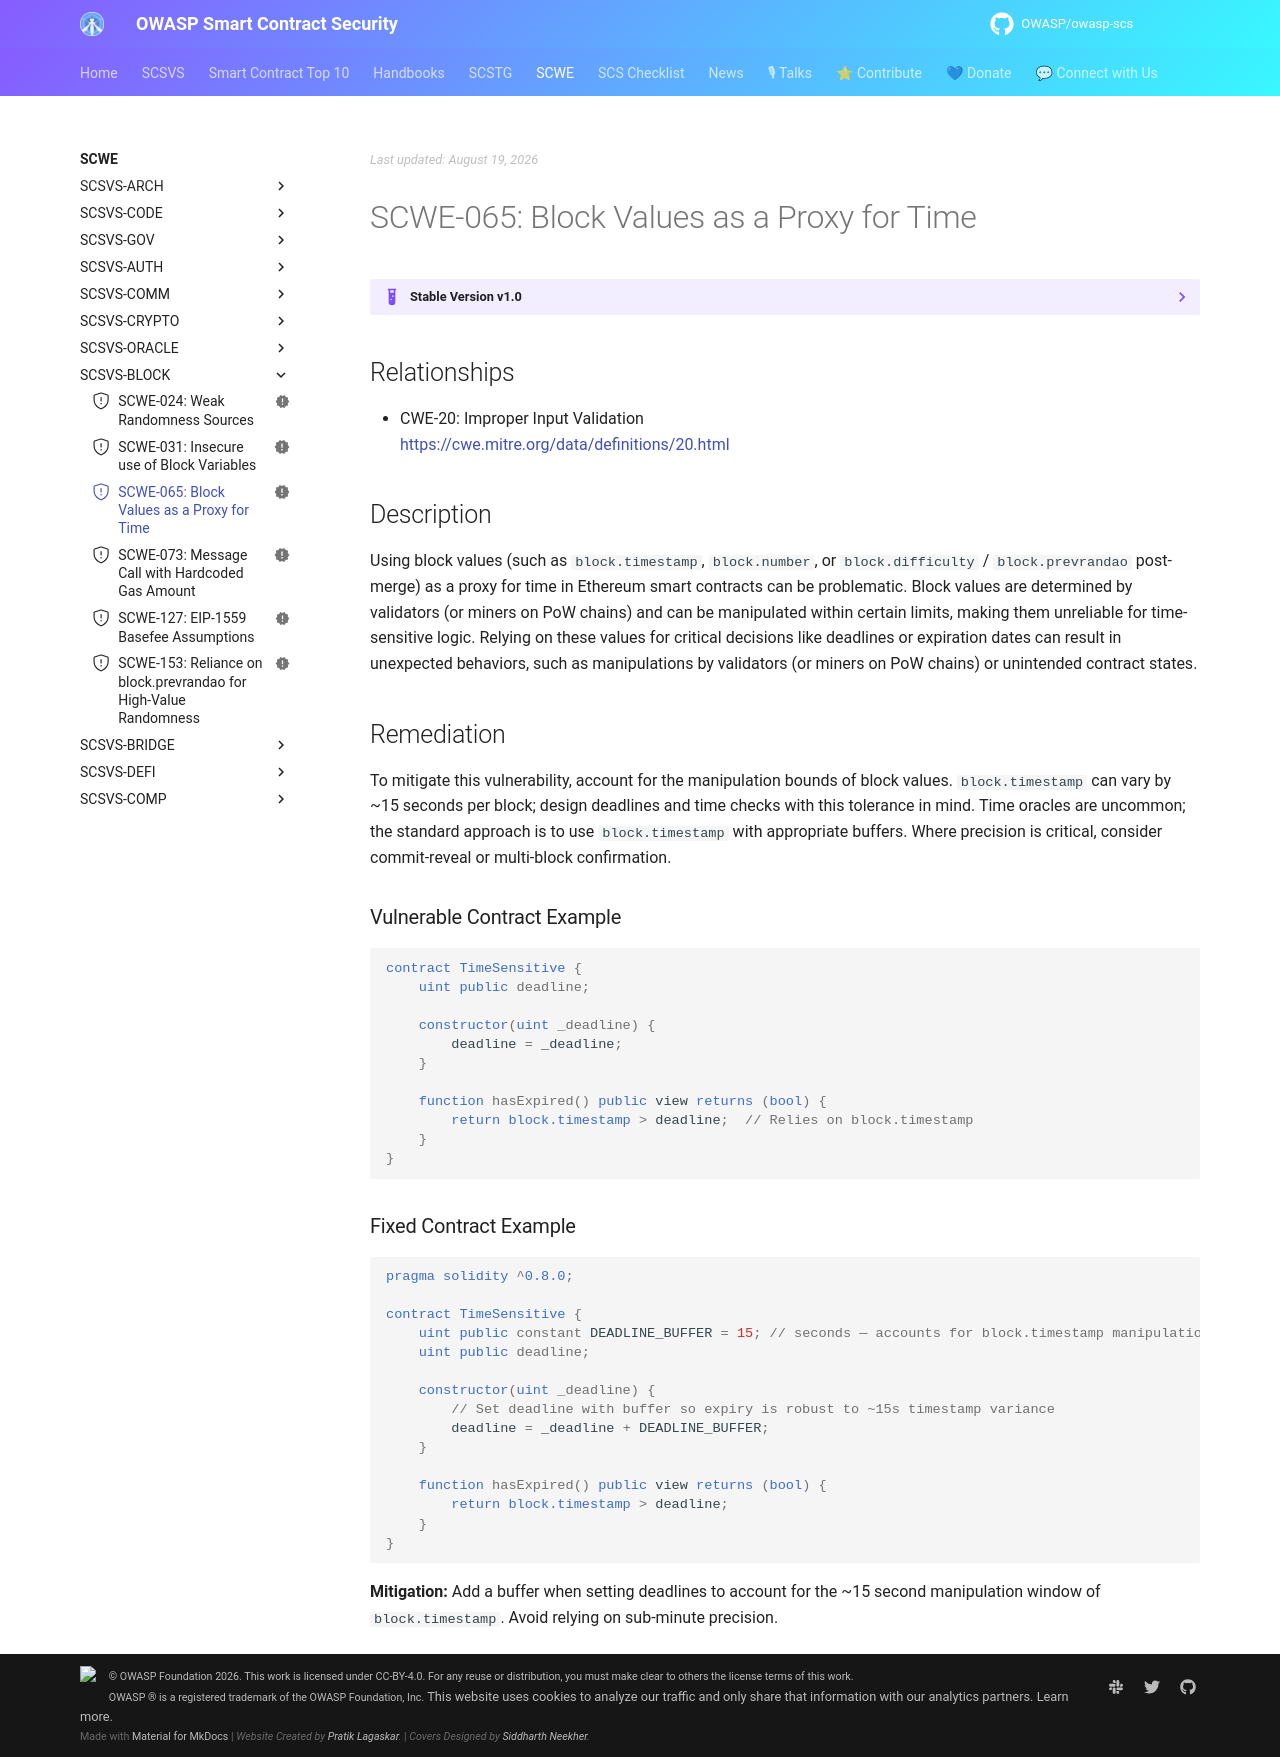

repository: OWASP/owasp-scs · page: SCWE/SCSVS-BLOCK/SCWE-065/index.html · generator: mkdocs

---
title: Block Values as a Proxy for Time
id: SCWE-065
alias: block-values-as-proxy-for-time
platform: []
profiles: [L1]
mappings:
  scsvs-cg: [SCSVS-BLOCK]
  scsvs-scg: [SCSVS-BLOCK-2]
  cwe: [20]
status: new
---

## Relationships  
- CWE-20: Improper Input Validation  
  [https://cwe.mitre.org/data/definitions/20.html](https://cwe.mitre.org/data/definitions/20.html)  

## Description
Using block values (such as `block.timestamp`, `block.number`, or `block.difficulty` / `block.prevrandao` post-merge) as a proxy for time in Ethereum smart contracts can be problematic. Block values are determined by validators (or miners on PoW chains) and can be manipulated within certain limits, making them unreliable for time-sensitive logic. Relying on these values for critical decisions like deadlines or expiration dates can result in unexpected behaviors, such as manipulations by validators (or miners on PoW chains) or unintended contract states.

## Remediation
To mitigate this vulnerability, account for the manipulation bounds of block values. `block.timestamp` can vary by ~15 seconds per block; design deadlines and time checks with this tolerance in mind. Time oracles are uncommon; the standard approach is to use `block.timestamp` with appropriate buffers. Where precision is critical, consider commit-reveal or multi-block confirmation.

### Vulnerable Contract Example
```solidity
contract TimeSensitive {
    uint public deadline;

    constructor(uint _deadline) {
        deadline = _deadline;
    }

    function hasExpired() public view returns (bool) {
        return block.timestamp > deadline;  // Relies on block.timestamp
    }
}
```

### Fixed Contract Example
```solidity
pragma solidity ^0.8.0;

contract TimeSensitive {
    uint public constant DEADLINE_BUFFER = 15; // seconds — accounts for block.timestamp manipulation
    uint public deadline;

    constructor(uint _deadline) {
        // Set deadline with buffer so expiry is robust to ~15s timestamp variance
        deadline = _deadline + DEADLINE_BUFFER;
    }

    function hasExpired() public view returns (bool) {
        return block.timestamp > deadline;
    }
}
```
**Mitigation:** Add a buffer when setting deadlines to account for the ~15 second manipulation window of `block.timestamp`. Avoid relying on sub-minute precision.
